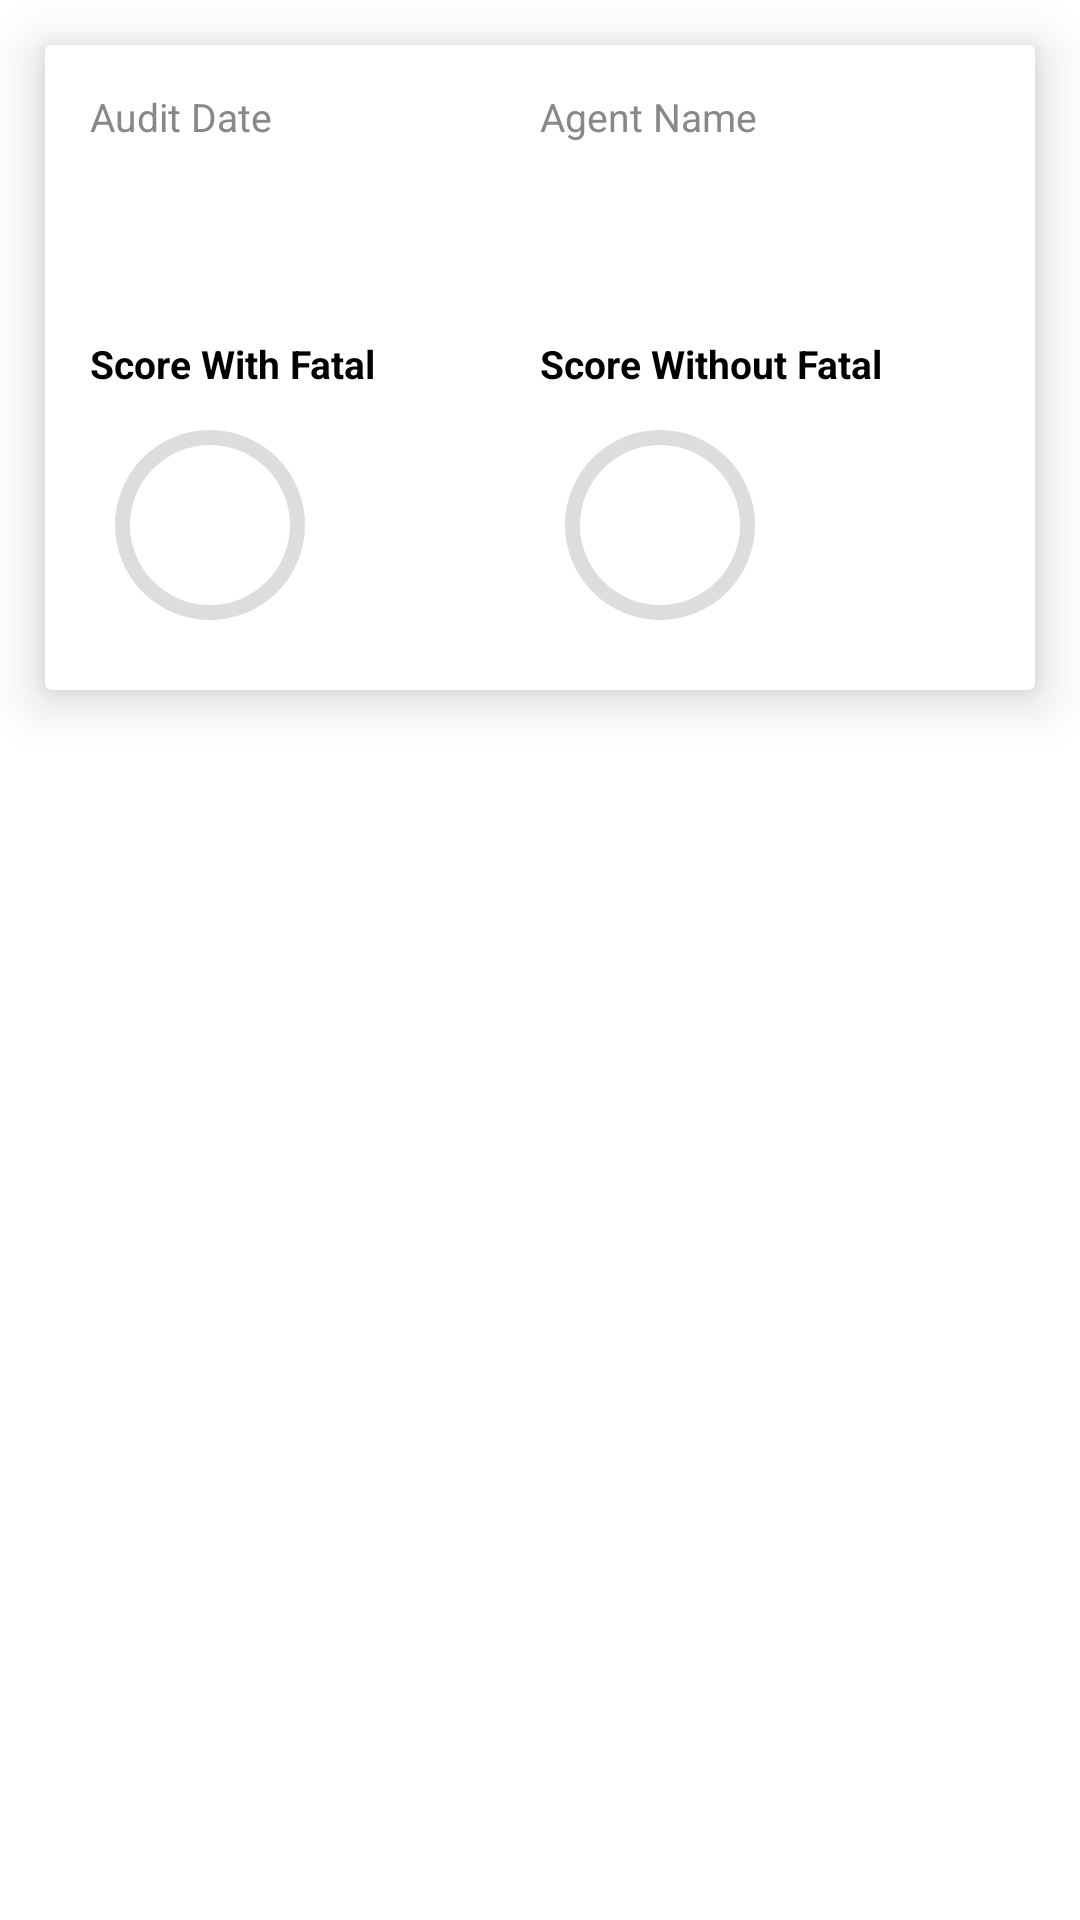

Layout XML and referenced resources for this Android screen:
<!-- AndroidManifest.xml: application theme Theme.QAuditTool -->
<!-- res/layout/submitted_audit_view.xml -->
<?xml version="1.0" encoding="utf-8"?>
<RelativeLayout xmlns:android="http://schemas.android.com/apk/res/android"
    xmlns:app="http://schemas.android.com/apk/res-auto"
    android:orientation="vertical"
    android:layout_width="match_parent"
    android:layout_height="match_parent">

    <androidx.cardview.widget.CardView
        android:layout_width="match_parent"
        android:layout_height="wrap_content"
        android:layout_margin="15dp"
        android:layout_marginBottom="15dp"
        android:layout_marginStart="15dp"
        android:layout_marginEnd="15dp"
        app:cardElevation="10dp">
        <LinearLayout
            android:layout_width="match_parent"
            android:layout_height="match_parent"
            android:orientation="vertical"
            android:gravity="center">

            <LinearLayout
                android:id="@+id/linearLayoutCallID"
                android:layout_width="match_parent"
                android:layout_height="wrap_content"
                android:orientation="horizontal"
                android:weightSum="2"
                android:layout_marginStart="15dp"
                android:layout_marginTop="15dp"
                android:layout_marginEnd="15dp">

                <TextView
                    android:layout_width="0dp"
                    android:layout_weight="1"
                    android:layout_height="wrap_content"
                    android:text="Audit Date"
                    android:textColor="#888"
                    android:textSize="13sp" />

                <TextView
                    android:layout_width="0dp"
                    android:layout_weight="1"
                    android:layout_height="wrap_content"
                    android:text="Agent Name"
                    android:textColor="#888"
                    android:textSize="13sp" />

            </LinearLayout>
            <LinearLayout
                android:id="@+id/linearLayoutCallIDServer"
                android:layout_width="match_parent"
                android:layout_height="wrap_content"
                android:orientation="horizontal"
                android:weightSum="2"
                android:layout_marginTop="2dp"
                android:layout_marginStart="15dp"
                android:layout_marginEnd="15dp"
                android:layout_marginBottom="15dp">

                <TextView
                    android:id="@+id/tvAuditDateSubmitted"
                    android:layout_width="0dp"
                    android:layout_weight="1"
                    android:layout_height="wrap_content"
                    android:text=""
                    android:textSize="13sp"
                    android:textStyle="bold"
                    android:textColor="#000"/>

                <TextView
                    android:id="@+id/tvAgentNameSubmitted"
                    android:layout_width="0dp"
                    android:layout_weight="1"
                    android:layout_height="wrap_content"
                    android:text=""
                    android:textSize="13sp"
                    android:textStyle="bold"
                    android:textColor="#000"/>

            </LinearLayout>





            <LinearLayout
                android:id="@+id/linearLabel"
                android:layout_width="match_parent"
                android:layout_height="wrap_content"
                android:orientation="horizontal"
                android:weightSum="2"
                android:layout_marginStart="15dp"
                android:layout_marginTop="15dp"
                android:layout_marginEnd="15dp">

                <TextView
                    android:layout_width="0dp"
                    android:layout_weight="1"
                    android:layout_height="wrap_content"
                    android:text="Score With Fatal"
                    android:textColor="#000"
                    android:layout_marginEnd="15dp"
                    android:layout_marginTop="15dp"
                    android:textSize="13sp"
                    android:textStyle="bold" />

                <TextView
                    android:layout_width="0dp"
                    android:layout_weight="1"
                    android:layout_height="wrap_content"
                    android:text="Score Without Fatal"
                    android:textColor="#000"
                    android:layout_marginEnd="15dp"
                    android:layout_marginTop="15dp"
                    android:textSize="13sp"
                    android:textStyle="bold" />

            </LinearLayout>
            <LinearLayout
                android:id="@+id/linearscore"
                android:layout_width="match_parent"
                android:layout_height="wrap_content"
                android:orientation="horizontal"
                android:weightSum="2"
                android:layout_marginStart="15dp"
                android:layout_marginTop="5dp"
                android:layout_marginEnd="15dp">

                <LinearLayout
                    android:layout_width="0dp"
                    android:layout_weight="1"
                    android:layout_height="wrap_content"
                    android:orientation="vertical">

                    <RelativeLayout
                        android:layout_width="80dp"
                        android:layout_height="80dp"
                        android:layout_marginBottom="15dp">

                        <ProgressBar
                            android:id="@+id/progressBarWithFatalScoreSubmitted"
                            android:layout_width="match_parent"
                            android:layout_height="match_parent"
                            android:indeterminateOnly="false"
                            android:progressDrawable="@drawable/circle_green" />

                        <TextView
                            android:id="@+id/tvWithFatalScoreSubmitted"
                            android:layout_width="wrap_content"
                            android:layout_height="wrap_content"
                            android:layout_centerInParent="true"
                            android:text=""
                            android:textColor="#000"
                            android:textSize="11sp" />

                    </RelativeLayout>

                </LinearLayout>

                <LinearLayout
                    android:layout_width="0dp"
                    android:layout_weight="1"
                    android:layout_height="wrap_content"
                    android:orientation="vertical">

                    <RelativeLayout
                        android:layout_width="80dp"
                        android:layout_height="80dp"
                        android:layout_marginBottom="15dp">

                        <ProgressBar
                            android:id="@+id/progressBarWithoutFatalScoreSubmitted"
                            android:layout_width="match_parent"
                            android:layout_height="match_parent"
                            android:indeterminateOnly="false"
                            android:progressDrawable="@drawable/circle_green" />

                        <TextView
                            android:id="@+id/tvWithoutFatalScoreSubmitted"
                            android:layout_width="wrap_content"
                            android:layout_height="wrap_content"
                            android:layout_centerInParent="true"
                            android:text=""
                            android:textColor="#000"
                            android:textSize="11sp" />

                    </RelativeLayout>

                </LinearLayout>

            </LinearLayout>



        </LinearLayout>
    </androidx.cardview.widget.CardView>

</RelativeLayout>
<!-- resources referenced by this layout -->
<resources>
  <!-- drawable circle_green (drawable) -->
  <?xml version="1.0" encoding="utf-8"?>
  <layer-list xmlns:android="http://schemas.android.com/apk/res/android">
      <item>
          <shape
              android:shape="ring"
              android:thicknessRatio="16"
              android:useLevel="false">
              <solid android:color="#DDD" />
          </shape>
      </item>
      <item>
          <rotate
              android:fromDegrees="270"
              android:toDegrees="270">
              <shape
                  android:shape="ring"
                  android:thicknessRatio="16"
                  android:useLevel="true">
                  <gradient
                      android:endColor="#4CAF50"
                      android:centerColor="#4CAF50"
                      android:startColor="#4CAF50"
                      android:type="sweep" />
              </shape>
          </rotate>
      </item>
  </layer-list>
  <style name="Theme.QAuditTool" parent="Theme.MaterialComponents.DayNight.DarkActionBar">
          
          <item name="colorPrimary">@color/purple_500</item>
          <item name="colorPrimaryVariant">@color/purple_700</item>
          <item name="colorOnPrimary">@color/white</item>
          
          <item name="colorSecondary">@color/teal_200</item>
          <item name="colorSecondaryVariant">@color/teal_700</item>
          <item name="colorOnSecondary">@color/black</item>
          
          <item name="android:statusBarColor" tools:targetApi="l">?attr/colorPrimaryVariant</item>
          
      </style>
  <color name="purple_500">#8ED549</color>
  <color name="purple_700">#96E647</color>
  <color name="white">#FFFFFFFF</color>
  <color name="teal_200">#FF03DAC5</color>
  <color name="teal_700">#FF018786</color>
  <color name="black">#FF000000</color>
</resources>
